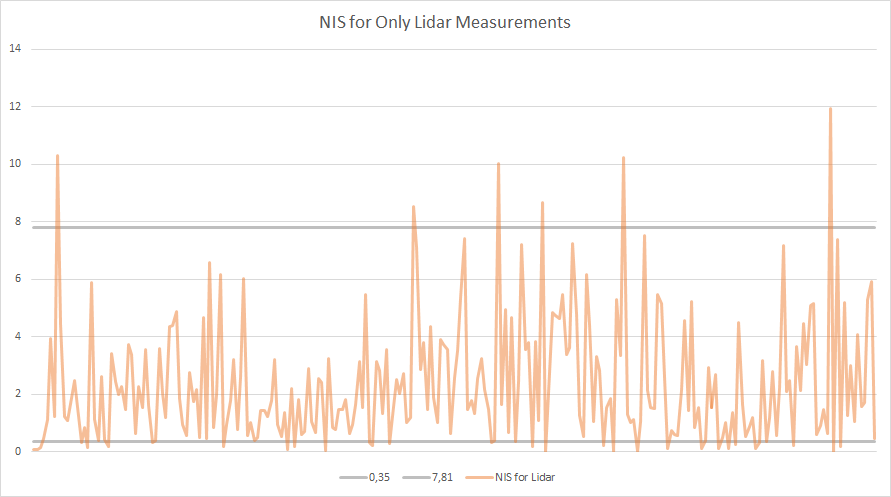

Source data for this figure (header and first rows):
Listening to port 4567
Connected!!!
NIS for Lidar:	0.07699
NIS for Lidar:	0.09688
NIS for Lidar:	0.1631
NIS for Lidar:	0.4644
NIS for Lidar:	1.12
NIS for Lidar:	3.956
NIS for Lidar:	1.223
NIS for Lidar:	10.3
NIS for Lidar:	4.429
NIS for Lidar:	1.215
NIS for Lidar:	1.092
NIS for Lidar:	1.696
NIS for Lidar:	2.467
NIS for Lidar:	1.55
NIS for Lidar:	0.3361
NIS for Lidar:	0.8308
NIS for Lidar:	0.1382
NIS for Lidar:	5.891
NIS for Lidar:	1.112
NIS for Lidar:	0.3851
NIS for Lidar:	2.614
NIS for Lidar:	0.4219
NIS for Lidar:	0.1813
NIS for Lidar:	3.413
NIS for Lidar:	2.438
NIS for Lidar:	2.009
NIS for Lidar:	2.259
NIS for Lidar:	1.461
NIS for Lidar:	3.721
NIS for Lidar:	3.373
NIS for Lidar:	0.6508
NIS for Lidar:	2.277
NIS for Lidar:	1.534
NIS for Lidar:	3.575
NIS for Lidar:	1.614
NIS for Lidar:	0.3281
NIS for Lidar:	0.4001
NIS for Lidar:	3.578
NIS for Lidar:	2.021
NIS for Lidar:	1.177
NIS for Lidar:	4.373
NIS for Lidar:	4.392
NIS for Lidar:	4.889
NIS for Lidar:	1.849
NIS for Lidar:	0.9404
NIS for Lidar:	0.5732
NIS for Lidar:	2.773
NIS for Lidar:	1.767
NIS for Lidar:	2.17
NIS for Lidar:	0.4871
NIS for Lidar:	4.671
NIS for Lidar:	0.4523
NIS for Lidar:	6.592
NIS for Lidar:	0.831
NIS for Lidar:	2.01
NIS for Lidar:	6.182
NIS for Lidar:	0.1744
NIS for Lidar:	0.9513
NIS for Lidar:	1.793
... 190 more rows
